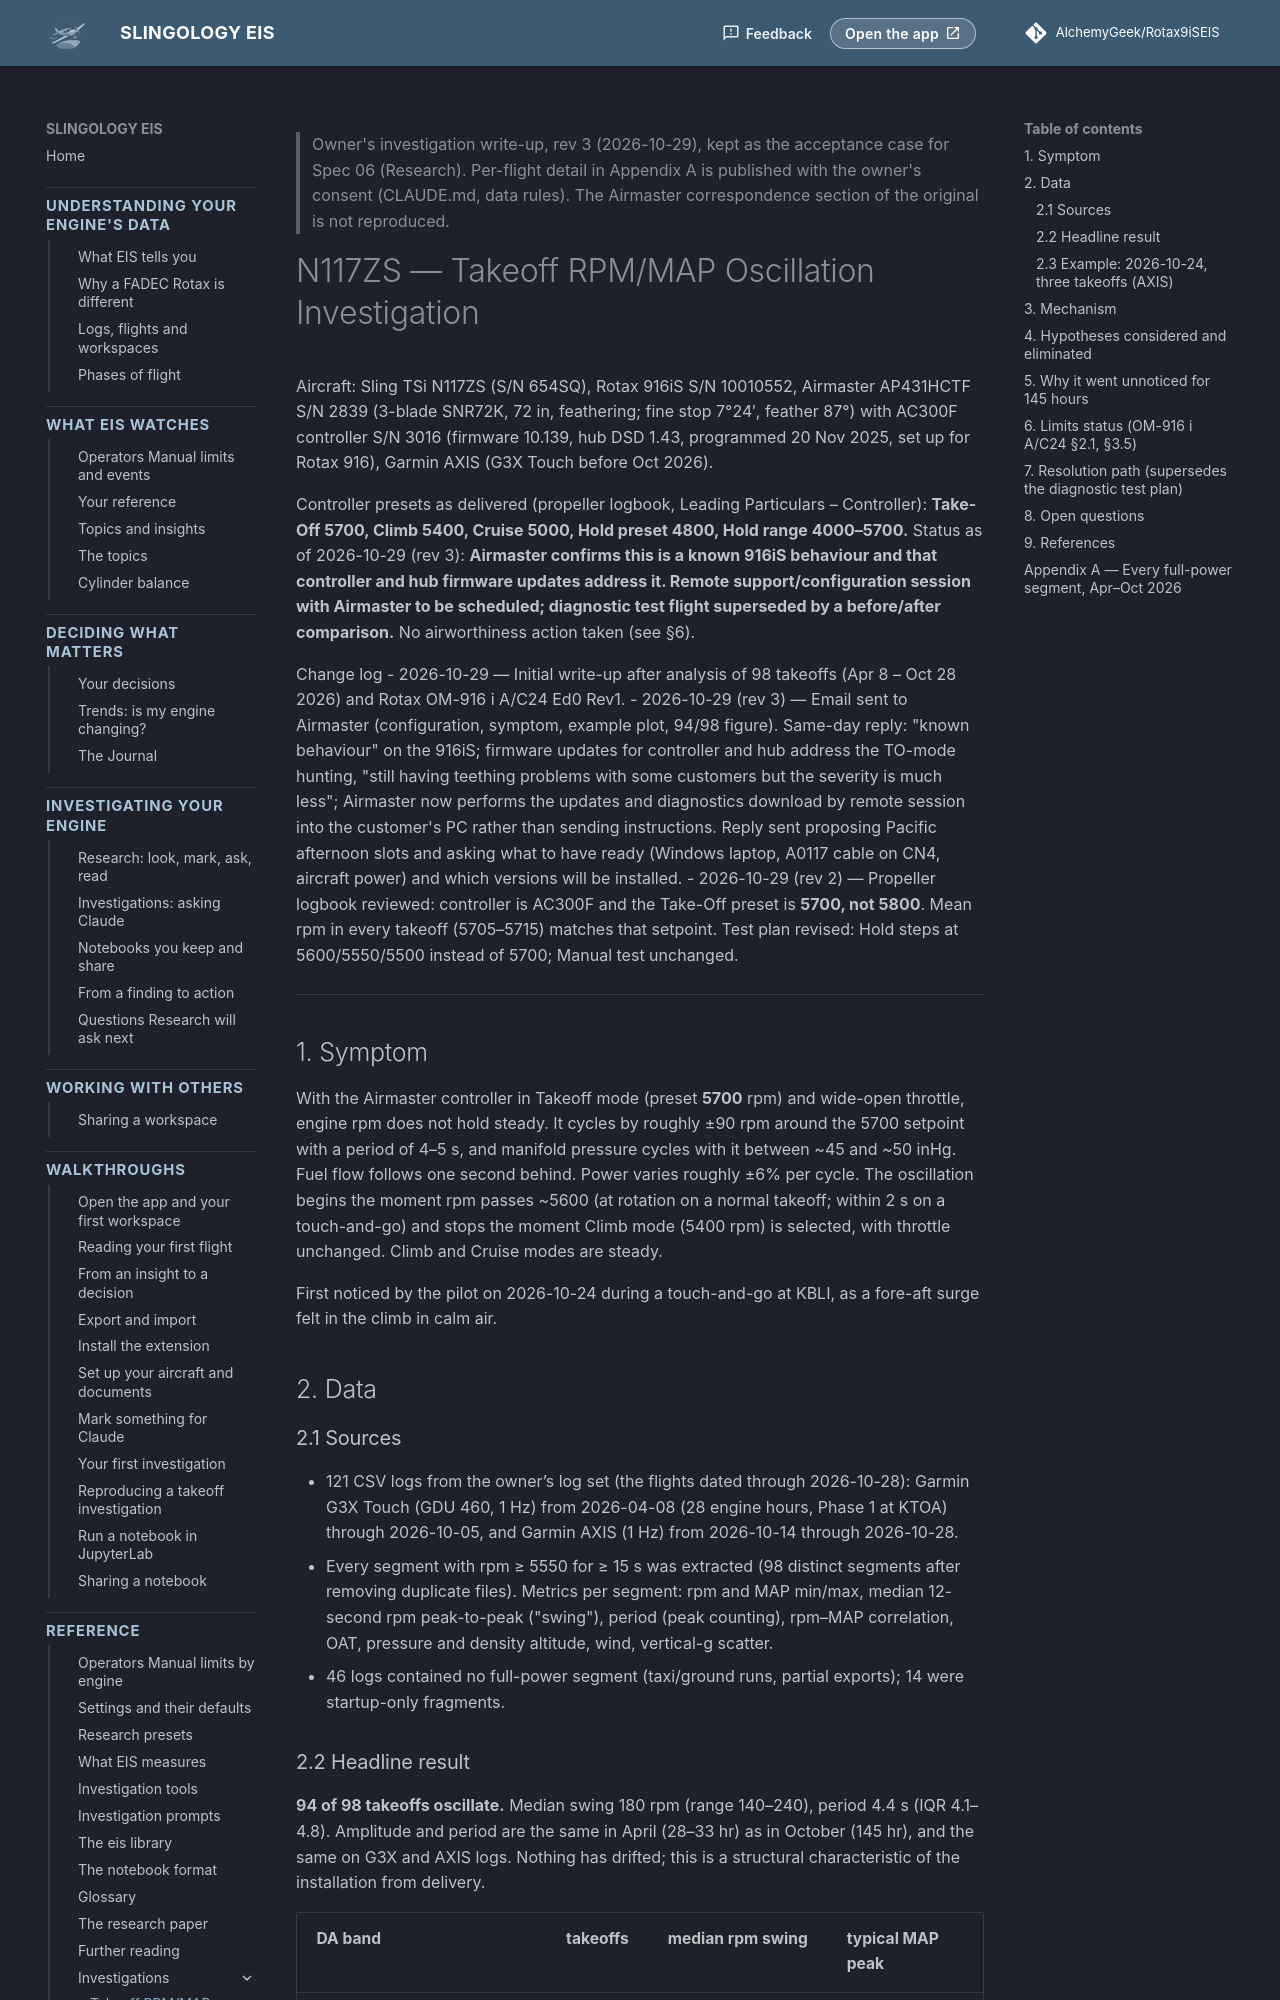

repository: AlchemyGeek/Rotax9iSEIS · page: research/2026-10-takeoff-rpm-oscillation/index.html · generator: mkdocs

---
title: Takeoff RPM/MAP oscillation (N117ZS, Oct 2026)
---

> Owner's investigation write-up, rev 3 (2026-10-29), kept as the acceptance case for Spec 06 (Research). Per-flight detail in Appendix A is published with the owner's consent (CLAUDE.md, data rules). The Airmaster correspondence section of the original is not reproduced.

# N117ZS — Takeoff RPM/MAP Oscillation Investigation

Aircraft: Sling TSi N117ZS (S/N 654SQ), Rotax 916iS S/N 10010552, Airmaster AP431HCTF S/N 2839 (3-blade SNR72K, 72 in, feathering; fine stop 7°24′, feather 87°) with AC300F controller S/N 3016 (firmware 10.139, hub DSD 1.43, programmed 20 Nov 2025, set up for Rotax 916), Garmin AXIS (G3X Touch before Oct 2026).

Controller presets as delivered (propeller logbook, Leading Particulars – Controller): **Take-Off 5700, Climb 5400, Cruise 5000, Hold preset 4800, Hold range 4000–5700.**
Status as of 2026-10-29 (rev 3): **Airmaster confirms this is a known 916iS behaviour and that controller and hub firmware updates address it. Remote support/configuration session with Airmaster to be scheduled; diagnostic test flight superseded by a before/after comparison.** No airworthiness action taken (see §6).

Change log
- 2026-10-29 — Initial write-up after analysis of 98 takeoffs (Apr 8 – Oct 28 2026) and Rotax OM-916 i A/C24 Ed0 Rev1.
- 2026-10-29 (rev 3) — Email sent to Airmaster (configuration, symptom, example plot, 94/98 figure). Same-day reply: "known behaviour" on the 916iS; firmware updates for controller and hub address the TO-mode hunting, "still having teething problems with some customers but the severity is much less"; Airmaster now performs the updates and diagnostics download by remote session into the customer's PC rather than sending instructions. Reply sent proposing Pacific afternoon slots and asking what to have ready (Windows laptop, A0117 cable on CN4, aircraft power) and which versions will be installed.
- 2026-10-29 (rev 2) — Propeller logbook reviewed: controller is AC300F and the Take-Off preset is **5700, not 5800**. Mean rpm in every takeoff (5705–5715) matches that setpoint. Test plan revised: Hold steps at 5600/5550/5500 instead of 5700; Manual test unchanged.

---

## 1. Symptom

With the Airmaster controller in Takeoff mode (preset **5700** rpm) and wide-open throttle, engine rpm does not hold steady. It cycles by roughly ±90 rpm around the 5700 setpoint with a period of 4–5 s, and manifold pressure cycles with it between ~45 and ~50 inHg. Fuel flow follows one second behind. Power varies roughly ±6% per cycle. The oscillation begins the moment rpm passes ~5600 (at rotation on a normal takeoff; within 2 s on a touch-and-go) and stops the moment Climb mode (5400 rpm) is selected, with throttle unchanged. Climb and Cruise modes are steady.

First noticed by the pilot on 2026-10-24 during a touch-and-go at KBLI, as a fore-aft surge felt in the climb in calm air.

## 2. Data
